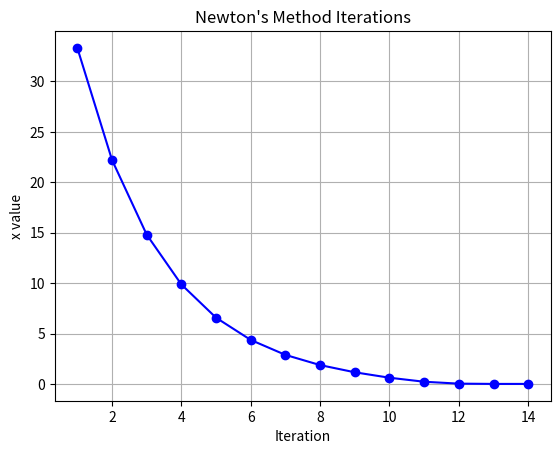

Recreate this plot in Python.
import numpy as np
import matplotlib.pyplot as plt
from math import fabs

def f(x):
    return x**3 - 2*x - 5  # Example function

def f_derivative(x):
    return 3*x**2 - 2  # Derivative of the function

def run_newton_iterations(num_iter, upper_alarm, lower_alarm, init_point):
    points = [init_point]
    
    while True:
        if abs(f_derivative(init_point)) < lower_alarm:
            print("Failure")
            return -1, points
        
        save = init_point
        init_point -= f(init_point) / f_derivative(init_point)
        points.append(init_point)
        
        if abs((init_point - save) / init_point) < lower_alarm:
            print(f"Solution = {init_point}")
            return init_point, points
        
        if abs(init_point) > upper_alarm:
            print("x got too big")
            return -1, points

def plot_iterations(points):
    x_vals = np.arange(len(points))
    new = list()
    for i in range(1, len(points)) :
        new.append(fabs(points[i] - points[i-1]))
    plt.plot(x_vals[1:], new, marker='o', linestyle='-', color='b')
    plt.xlabel("Iteration")
    plt.ylabel("x value")
    plt.title("Newton's Method Iterations")
    plt.grid()
    plt.show()

# Example usage
solution, points = run_newton_iterations(100, 1000, 1e-6, 100.0)
plot_iterations(points)
